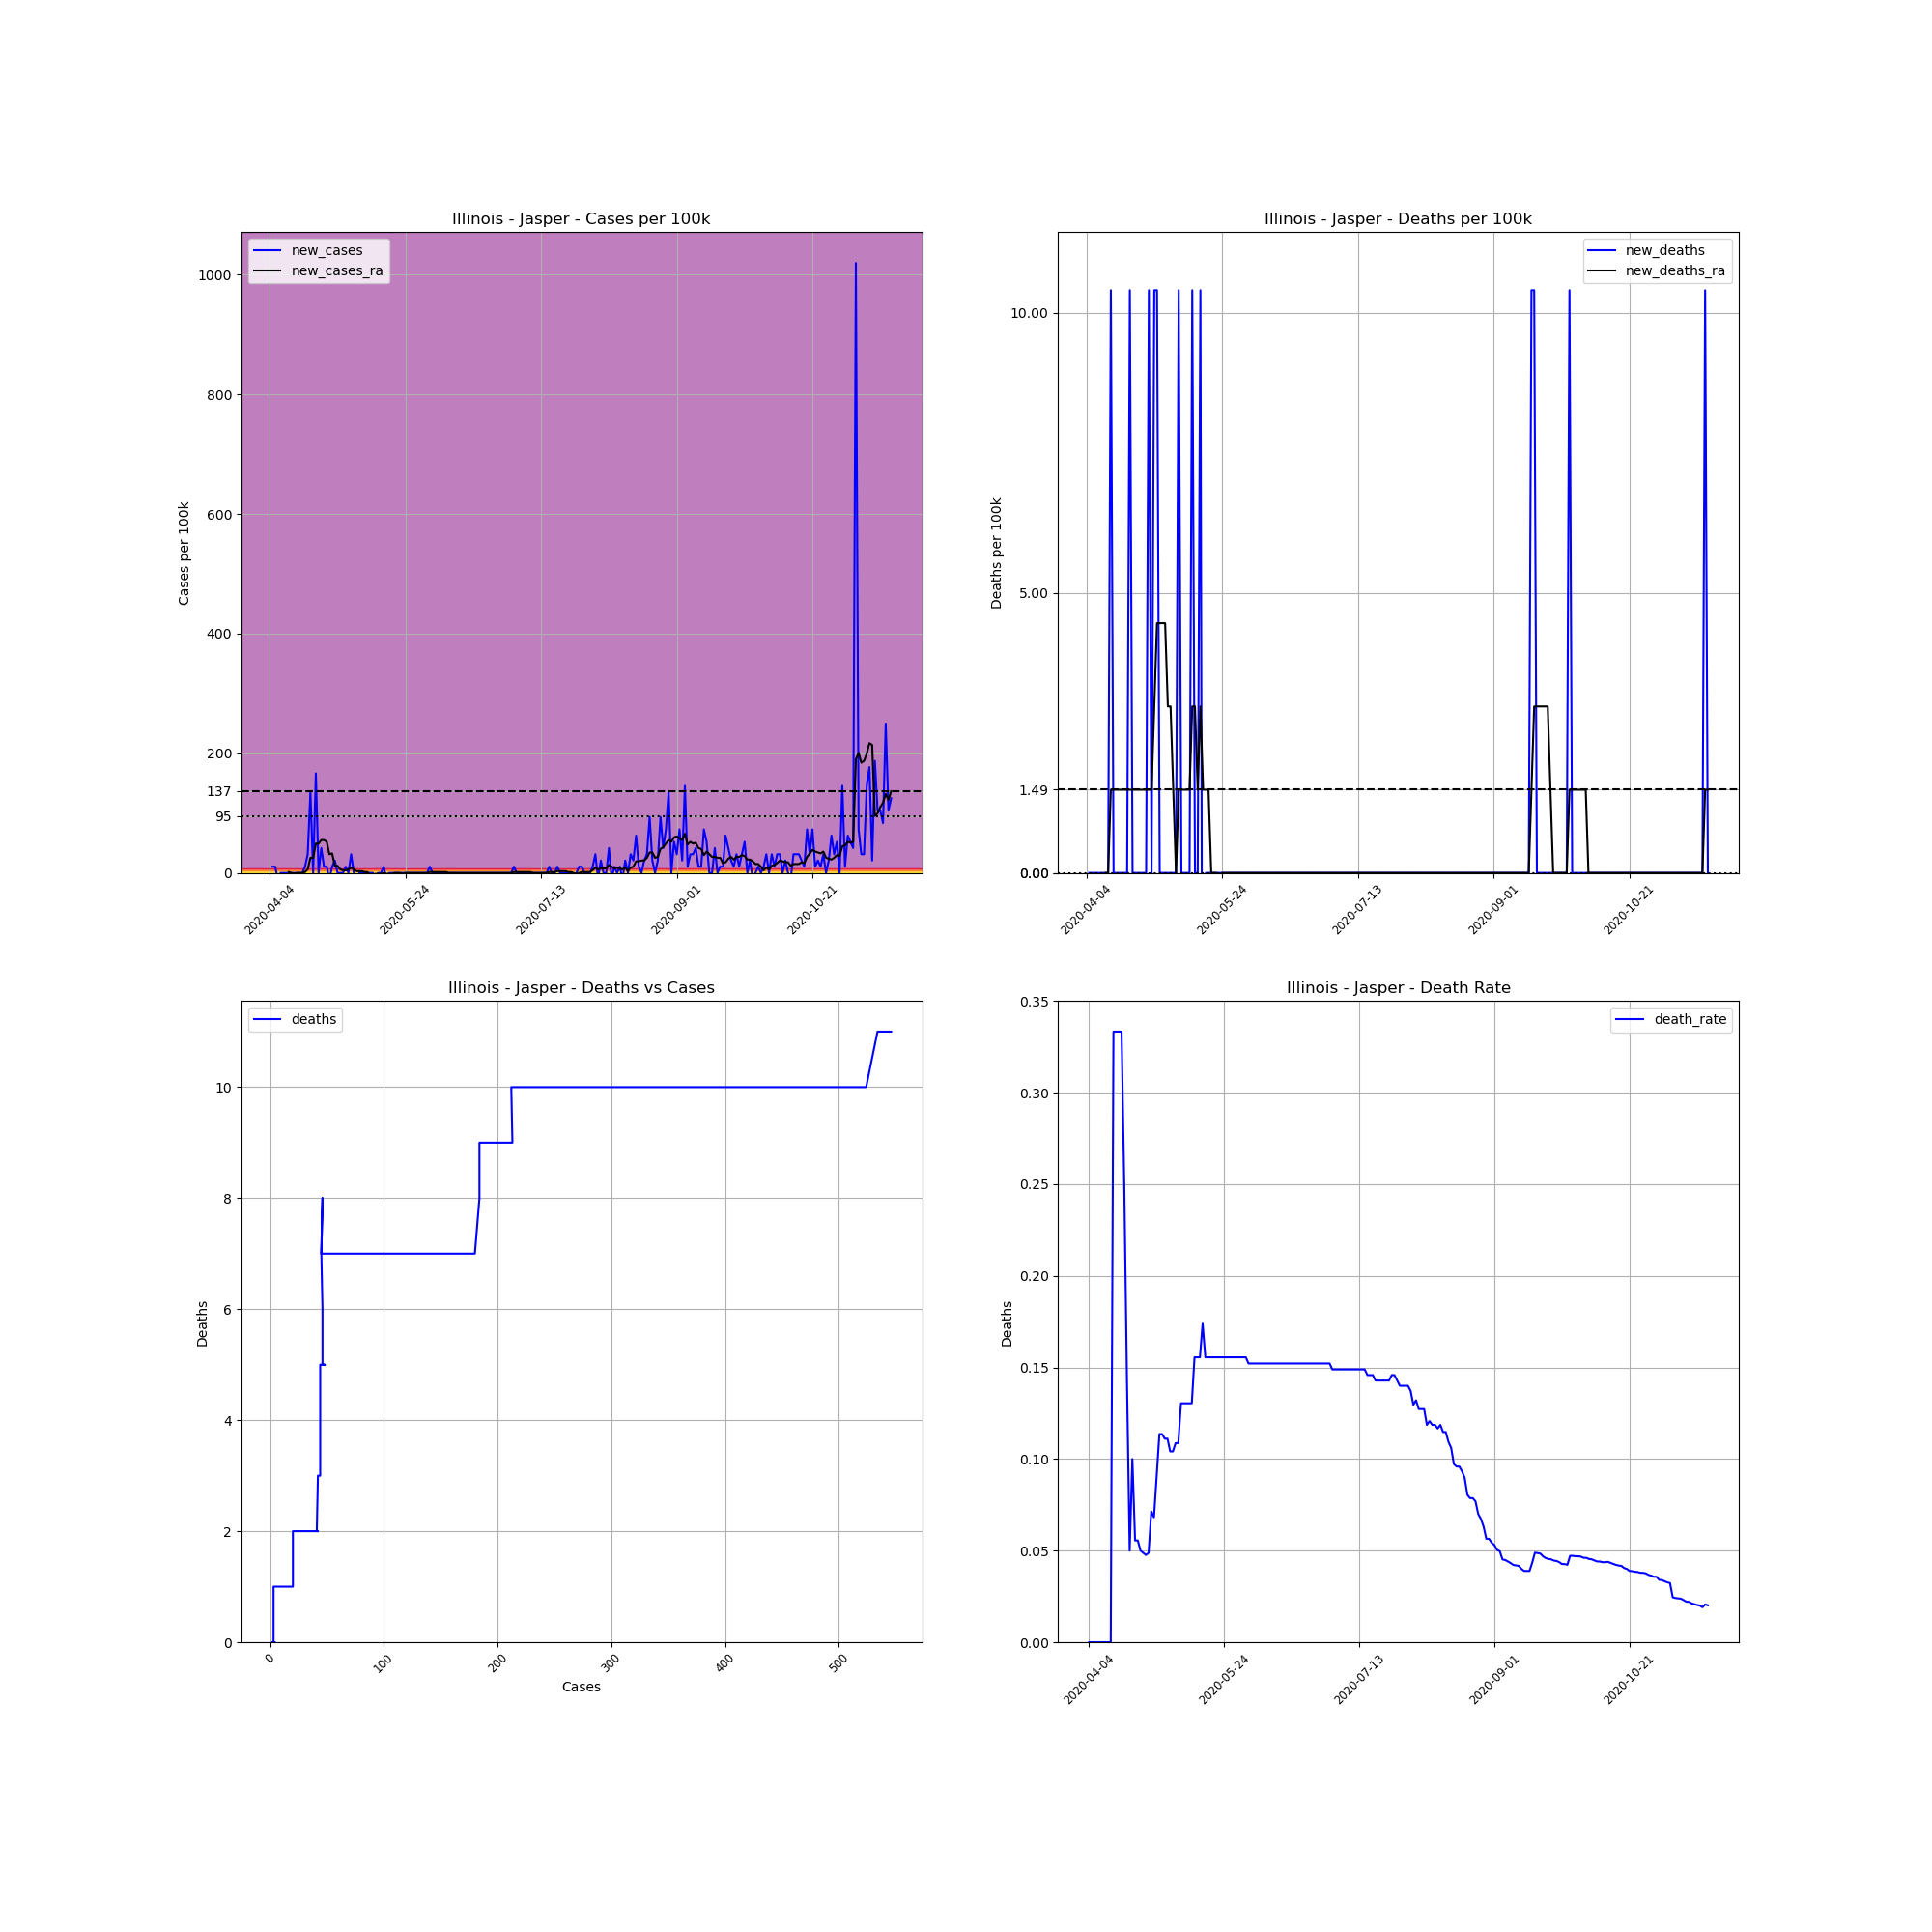

The table this chart was drawn from, first rows:
, date, county, state, fips, cases, deaths, COUNTY, STNAME, CTYNAME, POPESTIMATE2019, cases_per_100k, deaths_per_100k, death_rate, new_cases, new_deaths, new_cases_ra, new_deaths_ra
565936, 2020-04-04, Jasper, Illinois, 17079, 2, 0, 79, Illinois, Jasper, 9610, 20.81, 0.0, 0.0, , , , 
565937, 2020-04-05, Jasper, Illinois, 17079, 3, 0, 79, Illinois, Jasper, 9610, 31.22, 0.0, 0.0, 10.41, 0.0, , 
565938, 2020-04-06, Jasper, Illinois, 17079, 4, 0, 79, Illinois, Jasper, 9610, 41.62, 0.0, 0.0, 10.41, 0.0, , 
565939, 2020-04-07, Jasper, Illinois, 17079, 3, 0, 79, Illinois, Jasper, 9610, 31.22, 0.0, 0.0, -10.41, 0.0, , 
565940, 2020-04-08, Jasper, Illinois, 17079, 3, 0, 79, Illinois, Jasper, 9610, 31.22, 0.0, 0.0, 0.0, 0.0, , 
565941, 2020-04-09, Jasper, Illinois, 17079, 3, 0, 79, Illinois, Jasper, 9610, 31.22, 0.0, 0.0, 0.0, 0.0, , 
565942, 2020-04-10, Jasper, Illinois, 17079, 3, 0, 79, Illinois, Jasper, 9610, 31.22, 0.0, 0.0, 0.0, 0.0, , 
565943, 2020-04-11, Jasper, Illinois, 17079, 3, 0, 79, Illinois, Jasper, 9610, 31.22, 0.0, 0.0, 0.0, 0.0, 1.487, 0.0
565944, 2020-04-12, Jasper, Illinois, 17079, 3, 0, 79, Illinois, Jasper, 9610, 31.22, 0.0, 0.0, 0.0, 0.0, 0.0, 0.0
565945, 2020-04-13, Jasper, Illinois, 17079, 3, 1, 79, Illinois, Jasper, 9610, 31.22, 10.41, 0.3333, 0.0, 10.41, -1.487, 1.487
565946, 2020-04-14, Jasper, Illinois, 17079, 3, 1, 79, Illinois, Jasper, 9610, 31.22, 10.41, 0.3333, 0.0, 0.0, 0.0, 1.487
565947, 2020-04-15, Jasper, Illinois, 17079, 3, 1, 79, Illinois, Jasper, 9610, 31.22, 10.41, 0.3333, 0.0, 0.0, 0.0, 1.487
565948, 2020-04-16, Jasper, Illinois, 17079, 3, 1, 79, Illinois, Jasper, 9610, 31.22, 10.41, 0.3333, 0.0, 0.0, 0.0, 1.487
565949, 2020-04-17, Jasper, Illinois, 17079, 4, 1, 79, Illinois, Jasper, 9610, 41.62, 10.41, 0.25, 10.41, 0.0, 1.487, 1.487
565950, 2020-04-18, Jasper, Illinois, 17079, 7, 1, 79, Illinois, Jasper, 9610, 72.84, 10.41, 0.1429, 31.22, 0.0, 5.946, 1.487
565951, 2020-04-19, Jasper, Illinois, 17079, 20, 1, 79, Illinois, Jasper, 9610, 208.1, 10.41, 0.05, 135.3, 0.0, 25.27, 1.487
565952, 2020-04-20, Jasper, Illinois, 17079, 20, 2, 79, Illinois, Jasper, 9610, 208.1, 20.81, 0.1, 0.0, 10.41, 25.27, 1.487
565953, 2020-04-21, Jasper, Illinois, 17079, 36, 2, 79, Illinois, Jasper, 9610, 374.6, 20.81, 0.05556, 166.5, 0.0, 49.06, 1.487
565954, 2020-04-22, Jasper, Illinois, 17079, 36, 2, 79, Illinois, Jasper, 9610, 374.6, 20.81, 0.05556, 0.0, 0.0, 49.06, 1.487
565955, 2020-04-23, Jasper, Illinois, 17079, 40, 2, 79, Illinois, Jasper, 9610, 416.2, 20.81, 0.05, 41.62, 0.0, 55, 1.487
565956, 2020-04-24, Jasper, Illinois, 17079, 41, 2, 79, Illinois, Jasper, 9610, 426.6, 20.81, 0.04878, 10.41, 0.0, 55, 1.487
565957, 2020-04-25, Jasper, Illinois, 17079, 42, 2, 79, Illinois, Jasper, 9610, 437, 20.81, 0.04762, 10.41, 0.0, 52.03, 1.487
565958, 2020-04-26, Jasper, Illinois, 17079, 41, 2, 79, Illinois, Jasper, 9610, 426.6, 20.81, 0.04878, -10.41, 0.0, 31.22, 1.487
565959, 2020-04-27, Jasper, Illinois, 17079, 42, 3, 79, Illinois, Jasper, 9610, 437, 31.22, 0.07143, 10.41, 10.41, 32.7, 1.487
565960, 2020-04-28, Jasper, Illinois, 17079, 44, 3, 79, Illinois, Jasper, 9610, 457.9, 31.22, 0.06818, 20.81, 0.0, 11.89, 1.487
565961, 2020-04-29, Jasper, Illinois, 17079, 44, 4, 79, Illinois, Jasper, 9610, 457.9, 41.62, 0.09091, 0.0, 10.41, 11.89, 2.973
565962, 2020-04-30, Jasper, Illinois, 17079, 44, 5, 79, Illinois, Jasper, 9610, 457.9, 52.03, 0.1136, 0.0, 10.41, 5.946, 4.46
565963, 2020-05-01, Jasper, Illinois, 17079, 44, 5, 79, Illinois, Jasper, 9610, 457.9, 52.03, 0.1136, 0.0, 0.0, 4.46, 4.46
565964, 2020-05-02, Jasper, Illinois, 17079, 45, 5, 79, Illinois, Jasper, 9610, 468.3, 52.03, 0.1111, 10.41, 0.0, 4.46, 4.46
565965, 2020-05-03, Jasper, Illinois, 17079, 45, 5, 79, Illinois, Jasper, 9610, 468.3, 52.03, 0.1111, 0.0, 0.0, 5.946, 4.46
565966, 2020-05-04, Jasper, Illinois, 17079, 48, 5, 79, Illinois, Jasper, 9610, 499.5, 52.03, 0.1042, 31.22, 0.0, 8.919, 2.973
565967, 2020-05-05, Jasper, Illinois, 17079, 48, 5, 79, Illinois, Jasper, 9610, 499.5, 52.03, 0.1042, 0.0, 0.0, 5.946, 2.973
565968, 2020-05-06, Jasper, Illinois, 17079, 46, 5, 79, Illinois, Jasper, 9610, 478.7, 52.03, 0.1087, -20.81, 0.0, 2.973, 1.487
565969, 2020-05-07, Jasper, Illinois, 17079, 46, 5, 79, Illinois, Jasper, 9610, 478.7, 52.03, 0.1087, 0.0, 0.0, 2.973, 0.0
565970, 2020-05-08, Jasper, Illinois, 17079, 46, 6, 79, Illinois, Jasper, 9610, 478.7, 62.43, 0.1304, 0.0, 10.41, 2.973, 1.487
565971, 2020-05-09, Jasper, Illinois, 17079, 46, 6, 79, Illinois, Jasper, 9610, 478.7, 62.43, 0.1304, 0.0, 0.0, 1.487, 1.487
565972, 2020-05-10, Jasper, Illinois, 17079, 46, 6, 79, Illinois, Jasper, 9610, 478.7, 62.43, 0.1304, 0.0, 0.0, 1.487, 1.487
565973, 2020-05-11, Jasper, Illinois, 17079, 46, 6, 79, Illinois, Jasper, 9610, 478.7, 62.43, 0.1304, 0.0, 0.0, -2.973, 1.487
565974, 2020-05-12, Jasper, Illinois, 17079, 46, 6, 79, Illinois, Jasper, 9610, 478.7, 62.43, 0.1304, 0.0, 0.0, -2.973, 1.487
565975, 2020-05-13, Jasper, Illinois, 17079, 45, 7, 79, Illinois, Jasper, 9610, 468.3, 72.84, 0.1556, -10.41, 10.41, -1.487, 2.973
565976, 2020-05-14, Jasper, Illinois, 17079, 45, 7, 79, Illinois, Jasper, 9610, 468.3, 72.84, 0.1556, 0.0, 0.0, -1.487, 2.973
565977, 2020-05-15, Jasper, Illinois, 17079, 45, 7, 79, Illinois, Jasper, 9610, 468.3, 72.84, 0.1556, 0.0, 0.0, -1.487, 1.487
565978, 2020-05-16, Jasper, Illinois, 17079, 46, 8, 79, Illinois, Jasper, 9610, 478.7, 83.25, 0.1739, 10.41, 10.41, -4.0602442043434294e-15, 2.973
565979, 2020-05-17, Jasper, Illinois, 17079, 45, 7, 79, Illinois, Jasper, 9610, 468.3, 72.84, 0.1556, -10.41, -10.41, -1.487, 1.487
565980, 2020-05-18, Jasper, Illinois, 17079, 45, 7, 79, Illinois, Jasper, 9610, 468.3, 72.84, 0.1556, 0.0, 0.0, -1.487, 1.487
565981, 2020-05-19, Jasper, Illinois, 17079, 45, 7, 79, Illinois, Jasper, 9610, 468.3, 72.84, 0.1556, 0.0, 0.0, -1.487, 1.487
565982, 2020-05-20, Jasper, Illinois, 17079, 45, 7, 79, Illinois, Jasper, 9610, 468.3, 72.84, 0.1556, 0.0, 0.0, -4.0602442043434294e-15, 0.0
565983, 2020-05-21, Jasper, Illinois, 17079, 45, 7, 79, Illinois, Jasper, 9610, 468.3, 72.84, 0.1556, 0.0, 0.0, -4.0602442043434294e-15, 0.0
565984, 2020-05-22, Jasper, Illinois, 17079, 45, 7, 79, Illinois, Jasper, 9610, 468.3, 72.84, 0.1556, 0.0, 0.0, -4.0602442043434294e-15, 0.0
565985, 2020-05-23, Jasper, Illinois, 17079, 45, 7, 79, Illinois, Jasper, 9610, 468.3, 72.84, 0.1556, 0.0, 0.0, -1.487, -1.487
565986, 2020-05-24, Jasper, Illinois, 17079, 45, 7, 79, Illinois, Jasper, 9610, 468.3, 72.84, 0.1556, 0.0, 0.0, 0.0, 0.0
565987, 2020-05-25, Jasper, Illinois, 17079, 45, 7, 79, Illinois, Jasper, 9610, 468.3, 72.84, 0.1556, 0.0, 0.0, 0.0, 0.0
565988, 2020-05-26, Jasper, Illinois, 17079, 45, 7, 79, Illinois, Jasper, 9610, 468.3, 72.84, 0.1556, 0.0, 0.0, 0.0, 0.0
565989, 2020-05-27, Jasper, Illinois, 17079, 45, 7, 79, Illinois, Jasper, 9610, 468.3, 72.84, 0.1556, 0.0, 0.0, 0.0, 0.0
565990, 2020-05-28, Jasper, Illinois, 17079, 45, 7, 79, Illinois, Jasper, 9610, 468.3, 72.84, 0.1556, 0.0, 0.0, 0.0, 0.0
565991, 2020-05-29, Jasper, Illinois, 17079, 45, 7, 79, Illinois, Jasper, 9610, 468.3, 72.84, 0.1556, 0.0, 0.0, 0.0, 0.0
565992, 2020-05-30, Jasper, Illinois, 17079, 45, 7, 79, Illinois, Jasper, 9610, 468.3, 72.84, 0.1556, 0.0, 0.0, 0.0, 0.0
565993, 2020-05-31, Jasper, Illinois, 17079, 45, 7, 79, Illinois, Jasper, 9610, 468.3, 72.84, 0.1556, 0.0, 0.0, 0.0, 0.0
565994, 2020-06-01, Jasper, Illinois, 17079, 45, 7, 79, Illinois, Jasper, 9610, 468.3, 72.84, 0.1556, 0.0, 0.0, 0.0, 0.0
565995, 2020-06-02, Jasper, Illinois, 17079, 46, 7, 79, Illinois, Jasper, 9610, 478.7, 72.84, 0.1522, 10.41, 0.0, 1.487, 0.0
... 170 more rows
